Run: headless pygame with SDL's dummy video driver; simulated clock (each Clock.tick advances the game by its frame time, no real sleeping); random seed 0; keys injected as events and as key.get_pressed() state; no mouse input.
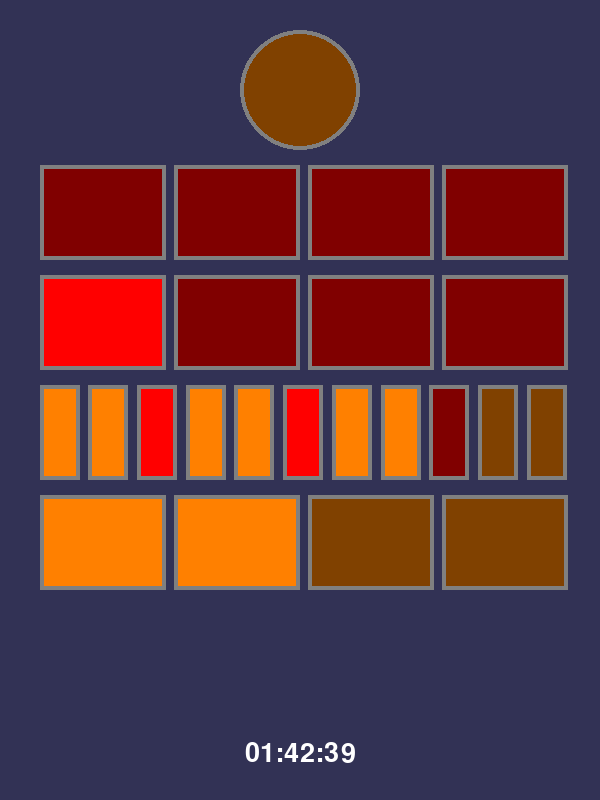
Frame 1 of 4 · flips 1–60 · no input
Frame 2 of 4 · flips 61–180 · tapped SPACE, RETURN · held RIGHT (→), D · screen unchanged from frame 1, image omitted
Frame 3 of 4 · flips 181–300 · held DOWN (↓), S · screen unchanged from frame 2, image omitted
Frame 4 of 4 · flips 301–420 · held LEFT (←), A, UP (↑), W · screen unchanged from frame 3, image omitted

The pygame program that drew these frames:

import pygame
from datetime import datetime

# - Constants -
WIDTH = 600
HEIGHT = 800
SPACE_V = 15
SPACE_H = 8
RADIUS = 60
BORDER = 4
CLOCK_WIDTH = 4 * 11 * 12
ROW_HEIGHT = 95
LEFT = WIDTH//2 - CLOCK_WIDTH//2

# Colors
ORANGE = (255, 128, 0)
RED = (255, 0, 0)
DARK_ORANGE = (128, 65, 0)
DARK_RED = (128, 0, 0)
BLACK = (0,0,0)
BORDER_COLOR = (128, 128, 128)
BGCOLOR = (50, 50, 85)
WHITE = (255, 255, 255)

# - Pygame Setup -
pygame.init()
screen = pygame.display.set_mode((WIDTH, HEIGHT))
pygame.display.set_caption("Berlin-Clock")
clock = pygame.time.Clock()
font = pygame.font.SysFont("", 40)

# - Class -
class BerlinClock:
    def __init__(self):
        self.draw(0,0,0)

    def draw_row(self, y, lamp_count = 4, on_color = RED, off_color = BLACK, border = 0, on = 0, is_five_min = False):
        # Draws a row with a given number of lamps (rectangles).
        
        x = LEFT + border
        lamp_width = (CLOCK_WIDTH - (lamp_count - 1) * SPACE_H) / lamp_count
        
        for i in range(lamp_count):
            pygame.draw.rect(screen, BORDER_COLOR, (x, y, lamp_width, ROW_HEIGHT))

            # Choose lamp color (on or off)
            color = on_color if i < on else off_color

            # in the 5-minute row, every 3rd lamp (15, 30, 45) is red
            if is_five_min and i % 3 == 2:
                color = RED if i < on else DARK_RED

            pygame.draw.rect(screen, color, (x + border, y + border, lamp_width - 2 * border, ROW_HEIGHT - 2 * border))
            x += lamp_width + SPACE_H

    def draw(self, sek, min, std):
        screen.fill(BGCOLOR)

        # The Seconds lamp (Top Circle)
        y_position = 2 * SPACE_V
        sec_color = DARK_ORANGE if sek % 2 else ORANGE 

        pygame.draw.circle(screen, BORDER_COLOR, (WIDTH // 2, y_position + RADIUS), RADIUS)
        pygame.draw.circle(screen, sec_color, (WIDTH // 2, y_position + RADIUS), RADIUS-BORDER)

        # Hours and Minutes Rows
        y_position += 2*RADIUS + SPACE_V
        self.draw_row(y_position, 4, RED, DARK_RED, BORDER, std // 5)
        y_position += ROW_HEIGHT + SPACE_V
        self.draw_row(y_position, 4, RED, DARK_RED, BORDER, std % 5)
        y_position += ROW_HEIGHT + SPACE_V
        self.draw_row(y_position, 11, ORANGE, DARK_ORANGE, BORDER, min // 5, True)
        y_position += ROW_HEIGHT + SPACE_V
        self.draw_row(y_position, 4, ORANGE, DARK_ORANGE, BORDER, min % 5)

myclock = BerlinClock()
running = True

while running:
    now = datetime.now()
    for event in pygame.event.get():
        if event.type == pygame.QUIT:
            running = False
        if event.type == pygame.KEYUP:
            if event.key == pygame.K_ESCAPE:
                running = False

    myclock.draw(now.second, now.minute, now.hour)

    # Display digital time
    text = font.render(now.strftime("%H:%M:%S"), True, WHITE)
    screen.blit(text, (WIDTH // 2 - text.get_width() // 2, HEIGHT - 60))

    pygame.display.flip()
    clock.tick(60)
pygame.quit()
